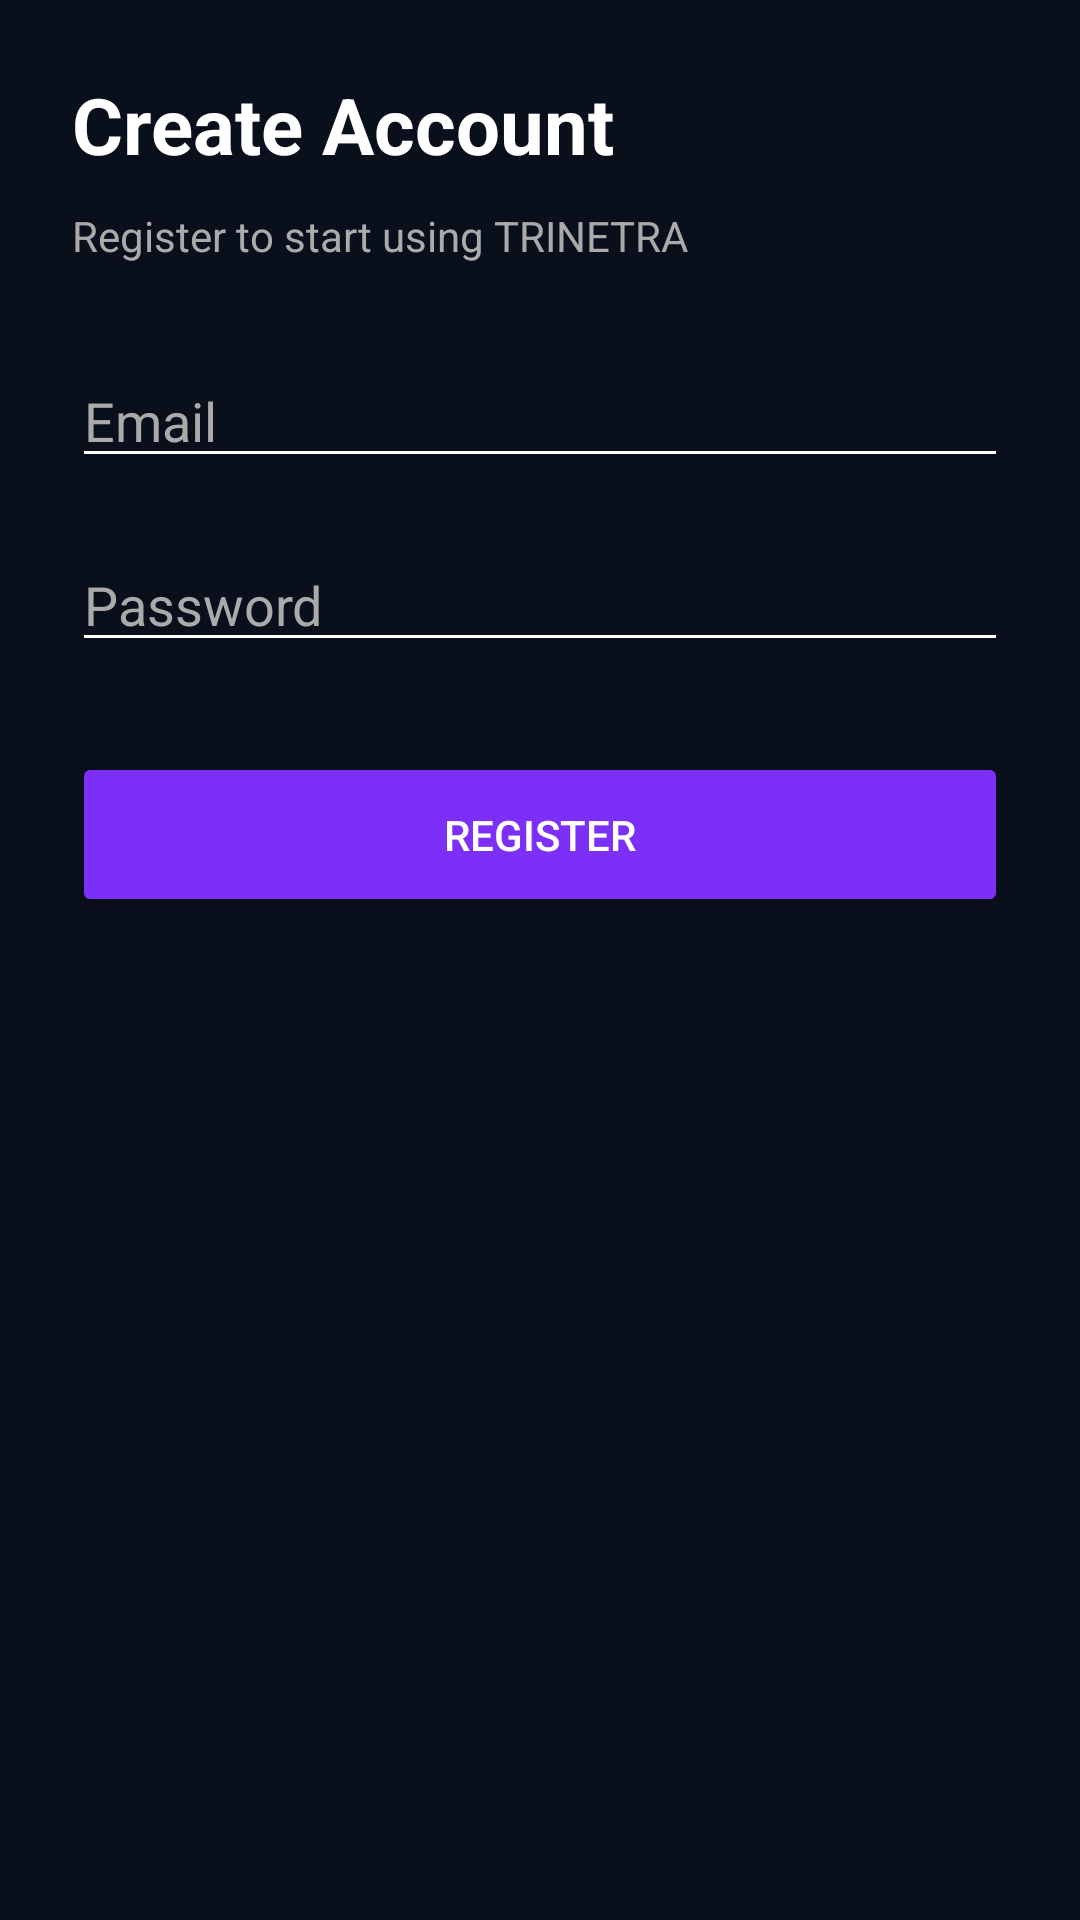

Here is an Android app screen rendered from its layout file. Give the layout XML and the strings, colors and styles it references.
<!-- AndroidManifest.xml: application theme Theme.TRINETRA -->
<!-- res/layout/activity_register.xml -->
<?xml version="1.0" encoding="utf-8"?>
<LinearLayout xmlns:android="http://schemas.android.com/apk/res/android"
    android:id="@+id/main"
    android:layout_width="match_parent"
    android:layout_height="match_parent"
    android:orientation="vertical"
    android:padding="24dp"
    android:background="#0A0F1C">

    
    <TextView
        android:layout_width="wrap_content"
        android:layout_height="wrap_content"
        android:text="Create Account"
        android:textSize="26sp"
        android:textStyle="bold"
        android:textColor="#FFFFFF"
        android:layout_marginBottom="10dp"/>

    
    <TextView
        android:layout_width="wrap_content"
        android:layout_height="wrap_content"
        android:text="Register to start using TRINETRA"
        android:textColor="#AAAAAA"
        android:layout_marginBottom="30dp"/>

    
    <EditText
        android:id="@+id/email"
        android:layout_width="match_parent"
        android:layout_height="wrap_content"
        android:hint="Email"
        android:textColor="#FFFFFF"
        android:textColorHint="#AAAAAA"
        android:inputType="textEmailAddress"
        android:backgroundTint="#FFFFFF"/>

    
    <EditText
        android:id="@+id/password"
        android:layout_width="match_parent"
        android:layout_height="wrap_content"
        android:hint="Password"
        android:textColor="#FFFFFF"
        android:textColorHint="#AAAAAA"
        android:inputType="textPassword"
        android:layout_marginTop="20dp"
        android:backgroundTint="#FFFFFF"/>

    
    <Button
        android:id="@+id/registerBtn"
        android:layout_width="match_parent"
        android:layout_height="55dp"
        android:text="REGISTER"
        android:textColor="#FFFFFF"
        android:backgroundTint="#7B2FF7"
        android:layout_marginTop="30dp"/>

</LinearLayout>
<!-- resources referenced by this layout -->
<resources>
  <style name="Theme.TRINETRA" parent="Theme.MaterialComponents.DayNight.DarkActionBar">
          
          <item name="colorPrimary">@color/purple_500</item>
          <item name="colorPrimaryVariant">@color/purple_700</item>
          <item name="colorOnPrimary">@color/white</item>
          
          <item name="colorSecondary">@color/teal_200</item>
          <item name="colorSecondaryVariant">@color/teal_700</item>
          <item name="colorOnSecondary">@color/black</item>
          
          <item name="android:statusBarColor">?attr/colorPrimaryVariant</item>
          
      </style>
  <!-- not gathered from this repository: default colours our renderer supplied (Android Studio template values) -->
  <color name="purple_500">#FF6200EE</color>
  <color name="purple_700">#FF3700B3</color>
  <color name="teal_200">#FF03DAC5</color>
  <color name="teal_700">#FF018786</color>
  <color name="black">#FF000000</color>
  <color name="white">#FFFFFFFF</color>
</resources>
